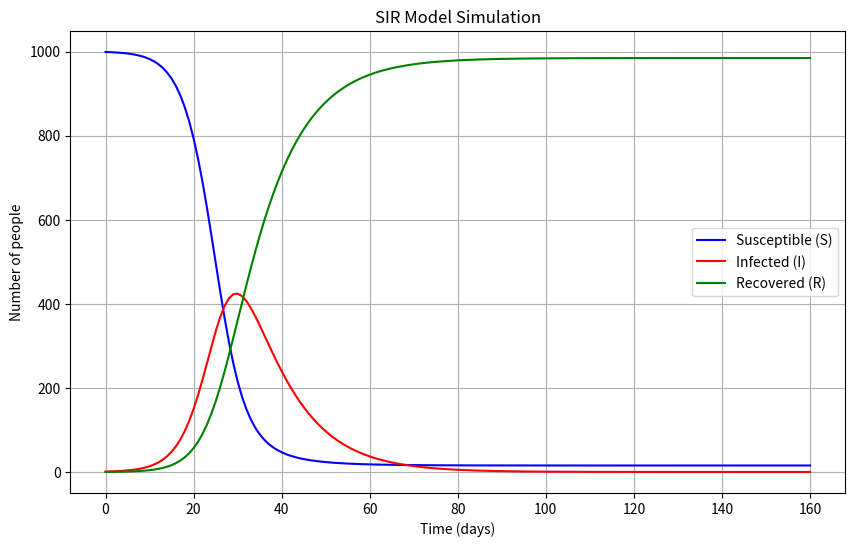

This figure's Python source:
import numpy as np
import matplotlib.pyplot as plt


def run_sir_model(N, I0, R0, beta, gamma, days):
    """
    Runs a simple SIR model simulation.

    :param N: Total population
    :param I0: Initial number of infected individuals
    :param R0: Initial number of recovered individuals
    :param beta: Transmission rate
    :param gamma: Recovery rate
    :param days: Number of days to simulate
    :return: A tuple of (t, S, I, R) arrays
    """
    S0 = N - I0 - R0

    S, I, R = [S0], [I0], [R0]

    t = np.linspace(0, days, days + 1)

    for _ in range(days):
        S_current, I_current, R_current = S[-1], I[-1], R[-1]

        new_infections = (beta * S_current * I_current) / N
        new_recoveries = gamma * I_current

        S_next = S_current - new_infections
        I_next = I_current + new_infections - new_recoveries
        R_next = R_current + new_recoveries

        S.append(S_next)
        I.append(I_next)
        R.append(R_next)

    return t, np.array(S), np.array(I), np.array(R)


if __name__ == "__main__":
    N = 1000  # Total population
    I0, R0 = 1, 0  # Initial number of infected and recovered individuals
    beta, gamma = 0.4, 0.1  # Transmission and recovery rates
    days = 160  # Number of days to simulate

    t, S, I, R = run_sir_model(N, I0, R0, beta, gamma, days)

    plt.figure(figsize=(10, 6))
    plt.plot(t, S, "b", label="Susceptible (S)")
    plt.plot(t, I, "r", label="Infected (I)")
    plt.plot(t, R, "g", label="Recovered (R)")
    plt.title("SIR Model Simulation")
    plt.xlabel("Time (days)")
    plt.ylabel("Number of people")
    plt.legend()
    plt.grid(True)
    plt.show()
